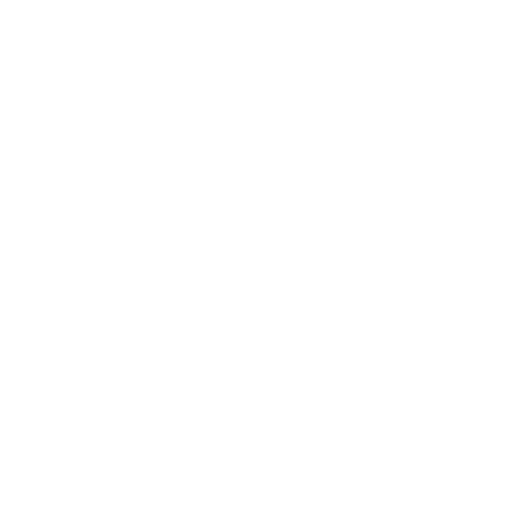
t = 0.00 s
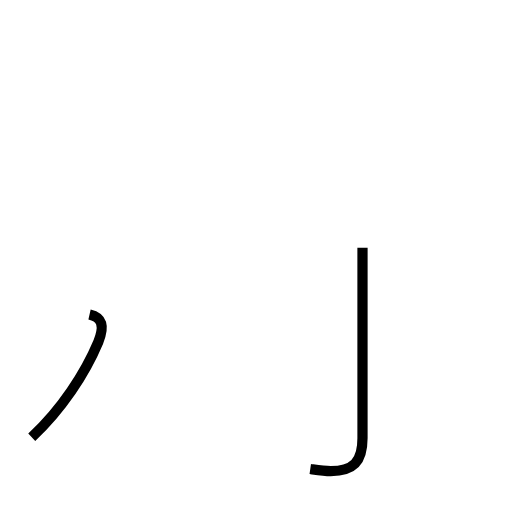
t = 1.22 s
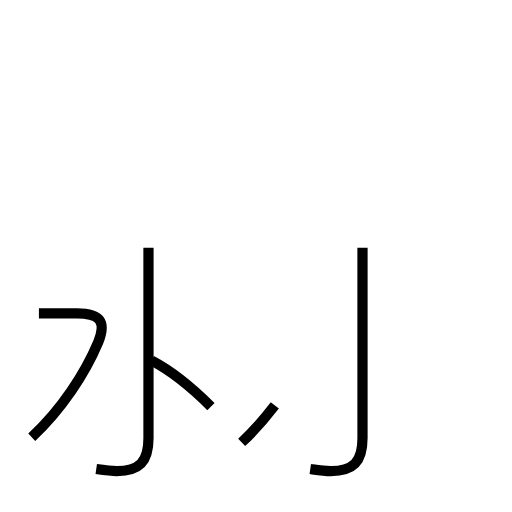
t = 2.51 s
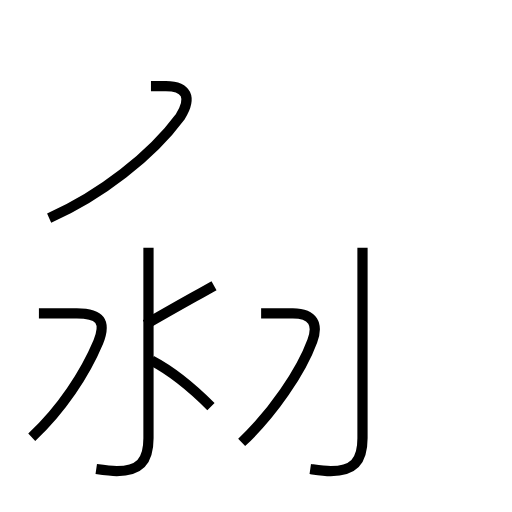
t = 3.85 s
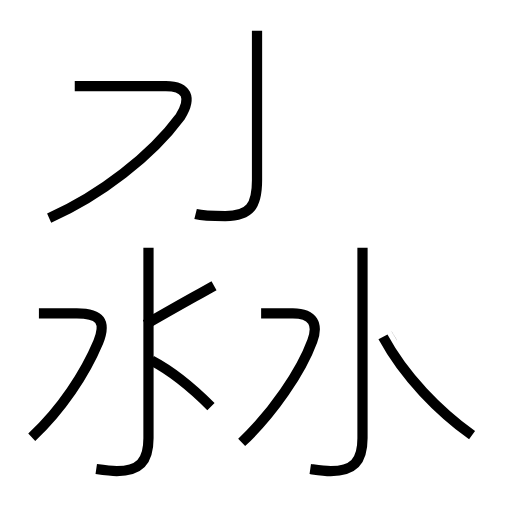
t = 5.15 s
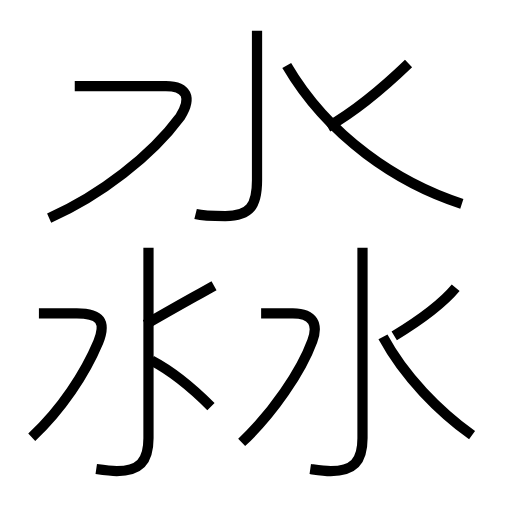
t = 6.35 s

The animated SVG that drew these frames (rendered in a browser with its animation timeline set to each time). Animation: 12 SMIL elements (animate=12); one cycle of 6.35 s.

<?xml version='1.0' encoding='utf-8'?>
<svg viewBox="0.0 -6.0 50.0 50.0" version="1.1" xmlns="http://www.w3.org/2000/svg"><rect x="-1000" y="-1000" width="2000" height="2000" stroke="white" fill="white" /><g style="fill:none;stroke:#000000;stroke-width:1"><path d="M 30.3 1.8 C 31.0 1.9 31.6 2.0 32.3 2.0 C 34.5 2.0 35.4 1.1 35.4 -1.2 L 35.4 -19.8 " transform="translate(0.0 38.0)" stroke-dasharray="25.798278134242942" stroke-dashoffset="25.798278134242942"><animate attributeName="stroke-dashoffset" from="25.798278134242942" to="0" dur="0.7739483440272882s" begin="0s; anim_end.end" fill="freeze" id="anim0" /></path><path d="M 3.1 -1.3 C 6.0 -4.0 8.3 -7.5 9.6 -10.6 C 10.4 -12.6 9.8 -13.4 7.5 -13.4 L 3.8 -13.4 " transform="translate(0.0 38.0)" stroke-dasharray="19.753205062818868" stroke-dashoffset="19.753205062818868"><animate attributeName="stroke-dashoffset" from="19.753205062818868" to="0" dur="0.592596151884566s" begin="anim0.end" fill="freeze" id="anim1" /></path><path d="M 9.4 1.8 C 10.1 1.9 10.8 2.0 11.4 2.0 C 13.6 2.0 14.5 1.1 14.5 -1.2 L 14.5 -19.8 " transform="translate(0.0 38.0)" stroke-dasharray="25.797939997121897" stroke-dashoffset="25.797939997121897"><animate attributeName="stroke-dashoffset" from="25.797939997121897" to="0" dur="0.7739381999136569s" begin="anim1.end" fill="freeze" id="anim2" /></path><path d="M 20.6 -4.3 C 18.9 -6.0 16.9 -7.7 14.8 -8.8 " transform="translate(0.0 38.0)" stroke-dasharray="7.36816317956434" stroke-dashoffset="7.36816317956434"><animate attributeName="stroke-dashoffset" from="7.36816317956434" to="0" dur="0.2210448953869302s" begin="anim2.end" fill="freeze" id="anim3" /></path><path d="M 23.6 -0.8 C 26.6 -3.6 29.4 -7.7 30.5 -10.7 C 31.1 -12.3 30.6 -13.4 28.6 -13.4 L 25.5 -13.4 " transform="translate(0.0 38.0)" stroke-dasharray="19.433600051822815" stroke-dashoffset="19.433600051822815"><animate attributeName="stroke-dashoffset" from="19.433600051822815" to="0" dur="0.5830080015546845s" begin="anim3.end" fill="freeze" id="anim4" /></path><path d="M 14.2 -12.3 C 16.6 -13.7 18.6 -14.8 20.9 -16.1 " transform="translate(0.0 38.0)" stroke-dasharray="7.702689138103178" stroke-dashoffset="7.702689138103178"><animate attributeName="stroke-dashoffset" from="7.702689138103178" to="0" dur="0.23108067414309533s" begin="anim4.end" fill="freeze" id="anim5" /></path><path d="M 4.8 -22.7 C 9.8 -24.9 14.8 -28.8 17.6 -32.6 C 18.8 -34.5 18.2 -35.6 16.2 -35.6 L 7.3 -35.6 " transform="translate(0.0 38.0)" stroke-dasharray="29.770903891180872" stroke-dashoffset="29.770903891180872"><animate attributeName="stroke-dashoffset" from="29.770903891180872" to="0" dur="0.8931271167354261s" begin="anim5.end" fill="freeze" id="anim6" /></path><path d="M 46.1 -1.5 C 42.9 -3.8 39.5 -7.2 37.4 -11.1 " transform="translate(0.0 38.0)" stroke-dasharray="13.06122520685801" stroke-dashoffset="13.06122520685801"><animate attributeName="stroke-dashoffset" from="13.06122520685801" to="0" dur="0.39183675620574027s" begin="anim6.end" fill="freeze" id="anim7" /></path><path d="M 19.1 -23.1 C 19.9 -22.9 20.7 -22.9 22.0 -22.9 C 24.4 -22.9 25.1 -23.9 25.1 -26.4 L 25.1 -41.0 " transform="translate(0.0 38.0)" stroke-dasharray="23.000681561447426" stroke-dashoffset="23.000681561447426"><animate attributeName="stroke-dashoffset" from="23.000681561447426" to="0" dur="0.6900204468434228s" begin="anim7.end" fill="freeze" id="anim8" /></path><path d="M 38.5 -11.2 C 40.8 -12.6 43.0 -14.1 44.5 -15.9 " transform="translate(0.0 38.0)" stroke-dasharray="7.655431468119034" stroke-dashoffset="7.655431468119034"><animate attributeName="stroke-dashoffset" from="7.655431468119034" to="0" dur="0.22966294404357102s" begin="anim8.end" fill="freeze" id="anim9" /></path><path d="M 45.1 -24.1 C 38.9 -26.1 32.1 -30.6 28.0 -37.6 " transform="translate(0.0 38.0)" stroke-dasharray="22.261354684575362" stroke-dashoffset="22.261354684575362"><animate attributeName="stroke-dashoffset" from="22.261354684575362" to="0" dur="0.6678406405372609s" begin="anim9.end" fill="freeze" id="anim10" /></path><path d="M 32.0 -31.6 C 34.8 -33.2 37.2 -35.2 39.9 -37.8" transform="translate(0.0 38.0)" stroke-dasharray="10.069332561183273" stroke-dashoffset="10.069332561183273"><animate attributeName="stroke-dashoffset" from="10.069332561183273" to="0" dur="0.3020799768354982s" begin="anim10.end" fill="freeze" id="anim_end" /></path></g></svg>
